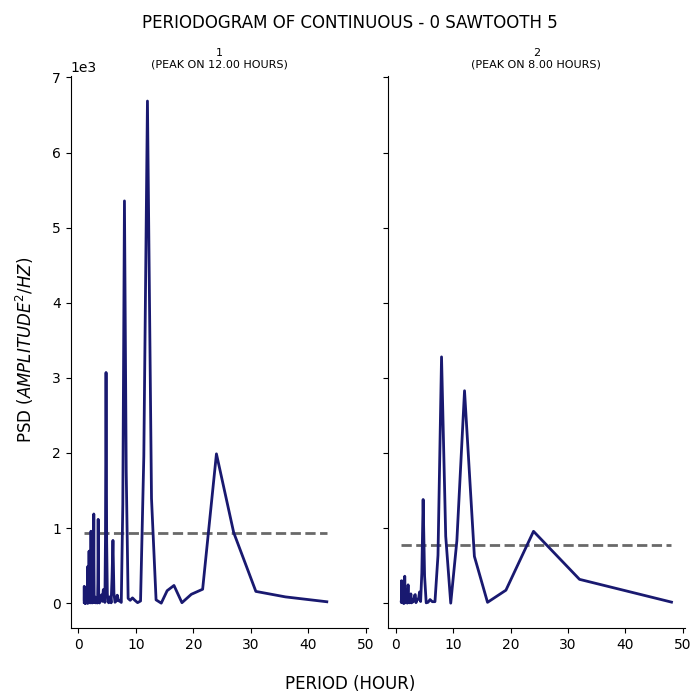

The table this chart was drawn from, first rows:
test, period, psd
1, 43.2, 19.4
1, 36.0, 84.15
1, 30.86, 157.1
1, 27.0, 941.5
1, 24.0, 1989
1, 21.6, 186.1
1, 19.64, 118.9
1, 18.0, 6.837
1, 16.62, 236.2
1, 15.43, 166.8
1, 14.4, 0.9258
1, 13.5, 44.63
1, 12.71, 1394
1, 12.0, 6686
1, 11.37, 1956
1, 10.8, 29.52
1, 10.29, 7.421
1, 9.818, 38
1, 9.391, 70.92
1, 9.0, 38.69
1, 8.64, 64.24
1, 8.308, 1752
1, 8.0, 5356
1, 7.714, 1318
1, 7.448, 10.19
1, 7.2, 29.05
1, 6.968, 31.82
1, 6.75, 106.9
1, 6.545, 28.29
1, 6.353, 12.38
1, 6.171, 134.2
1, 6.0, 836.4
1, 5.838, 338.8
1, 5.684, 5.164
1, 5.538, 88.28
1, 5.4, 63.94
1, 5.268, 5.662
1, 5.143, 18.79
1, 5.023, 126.9
1, 4.909, 812.8
1, 4.8, 3072
1, 4.696, 851.7
1, 4.596, 10.98
1, 4.5, 57.92
1, 4.408, 178
1, 4.32, 180.2
1, 4.235, 100.1
1, 4.154, 24.13
1, 4.075, 107.5
1, 4.0, 110.3
1, 3.927, 83.23
1, 3.857, 79.31
1, 3.789, 31.43
1, 3.724, 27.24
1, 3.661, 3.245
1, 3.6, 63.61
1, 3.541, 40.74
1, 3.484, 363
1, 3.429, 1117
1, 3.375, 275.1
... 247 more rows
